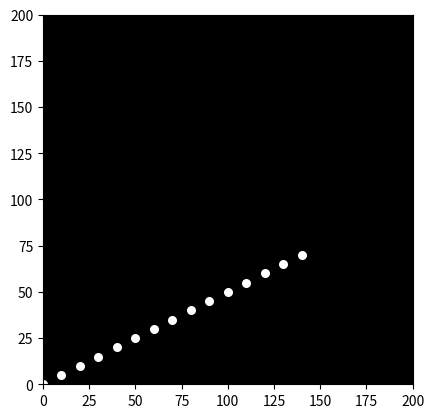

Here is the Python script that generated this plot:

import matplotlib.pyplot as plt
import matplotlib.animation as animation
import numpy as np

# Define the coordinates of the 15 point-lights over time
# This is a simplified example and would need to be fleshed out for a realistic animation
# Each point is represented by a list of its x, y coordinates over time.

num_frames = 60  # Example: 60 frames for the animation

# Example coordinates for the point-lights, adjust these for the desired motion
point_lights = []
for i in range(15):
    x = np.linspace(i * 10, (i * 10) + (i % 2 * 50), num_frames)
    y = np.linspace(i * 5, (i * 5) + (i % 2 * 30), num_frames)
    point_lights.append([x,y])


# Create the figure and axes for the animation
fig, ax = plt.subplots()
ax.set_xlim([0, 200])  # Set the x-axis limits
ax.set_ylim([0, 200])  # Set the y-axis limits
ax.set_aspect('equal')  # Ensure equal aspect ratio
ax.set_facecolor('black')  # Set background color to black

# Create the scatter plot for the point-lights
scatter = ax.scatter([], [], s=30, c='white')  # s is marker size


# Animation update function
def update(frame):
    x_coords = [point_lights[i][0][frame] for i in range(15)]
    y_coords = [point_lights[i][1][frame] for i in range(15)]

    scatter.set_offsets(np.c_[x_coords, y_coords])

    return scatter,

# Create the animation
ani = animation.FuncAnimation(fig, update, frames=range(num_frames), blit=True, interval=30)


plt.show()
